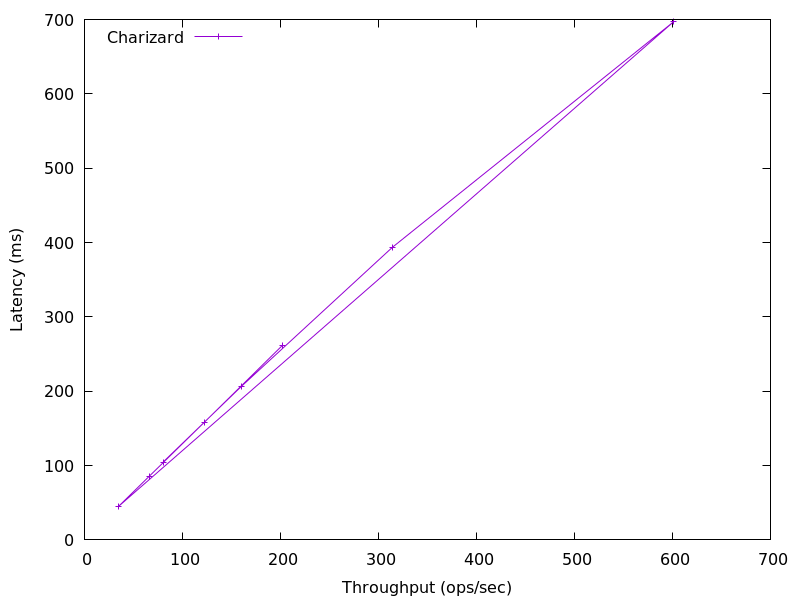

Source data for this figure (header and first rows):
202.31172474361776, 262.0
122.4, 158.3
66.36, 85.92
34.57, 44.85
601.4, 697.3
314.4, 393.7
160, 206.3
80.25, 104.7
